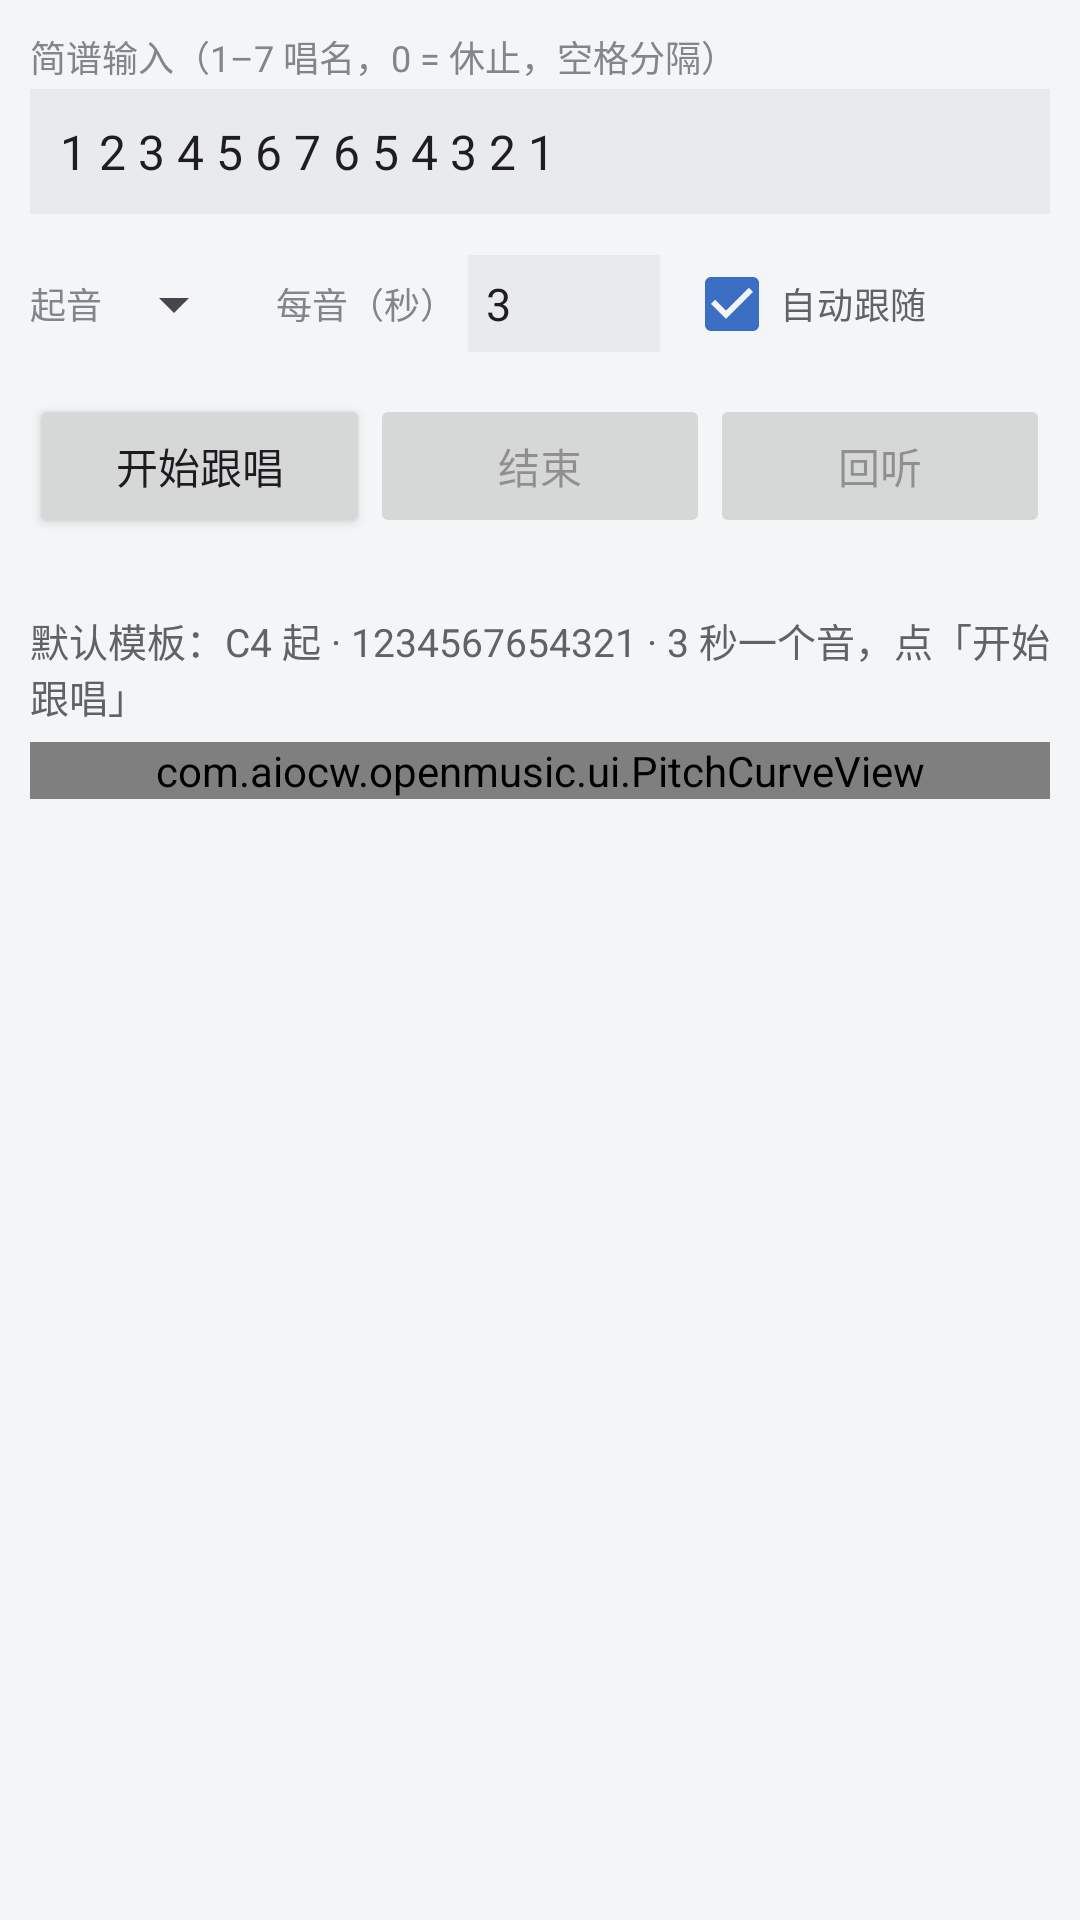

This screen was rendered from an Android layout file. Write that file and the resources it references.
<!-- AndroidManifest.xml: application theme Theme.OpenMusic -->
<!-- res/layout/fragment_melody.xml -->
<?xml version="1.0" encoding="utf-8"?>
<LinearLayout xmlns:android="http://schemas.android.com/apk/res/android"
    xmlns:app="http://schemas.android.com/apk/res-auto"
    android:layout_width="match_parent"
    android:layout_height="match_parent"
    android:orientation="vertical"
    android:padding="10dp">

    <TextView
        android:layout_width="wrap_content"
        android:layout_height="wrap_content"
        android:text="@string/melody_input_label"
        android:textSize="12sp"
        android:textColor="@color/text_hint" />

    <EditText
        android:id="@+id/et_melody"
        android:layout_width="match_parent"
        android:layout_height="wrap_content"
        android:layout_marginTop="2dp"
        android:background="@color/btn_face"
        android:inputType="text"
        android:maxLines="2"
        android:padding="10dp"
        android:text="@string/melody_default"
        android:textColor="@color/text_primary"
        android:textSize="16sp" />

    <LinearLayout
        android:layout_width="match_parent"
        android:layout_height="wrap_content"
        android:layout_marginTop="6dp"
        android:gravity="center_vertical"
        android:orientation="horizontal">

        <TextView
            android:layout_width="wrap_content"
            android:layout_height="wrap_content"
            android:text="@string/melody_start_note"
            android:textSize="12sp"
            android:textColor="@color/text_hint" />

        <Spinner
            android:id="@+id/spin_start"
            android:layout_width="wrap_content"
            android:layout_height="40dp" />

        <TextView
            android:layout_width="wrap_content"
            android:layout_height="wrap_content"
            android:layout_marginStart="10dp"
            android:text="@string/melody_interval_label"
            android:textSize="12sp"
            android:textColor="@color/text_hint" />

        <EditText
            android:id="@+id/et_interval"
            android:layout_width="64dp"
            android:layout_height="wrap_content"
            android:layout_marginStart="4dp"
            android:background="@color/btn_face"
            android:inputType="numberDecimal"
            android:padding="6dp"
            android:text="3"
            android:textColor="@color/text_primary"
            android:textSize="15sp" />

        <CheckBox
            android:id="@+id/cb_follow"
            android:layout_width="wrap_content"
            android:layout_height="wrap_content"
            android:layout_marginStart="8dp"
            android:checked="true"
            android:text="@string/curve_follow"
            android:textColor="@color/text_secondary"
            android:textSize="12sp" />
    </LinearLayout>

    <LinearLayout
        android:layout_width="match_parent"
        android:layout_height="wrap_content"
        android:layout_marginTop="6dp"
        android:orientation="horizontal">

        <Button
            android:id="@+id/btn_melody_start"
            android:layout_width="0dp"
            android:layout_height="wrap_content"
            android:layout_weight="1"
            android:text="@string/melody_start" />

        <Button
            android:id="@+id/btn_melody_end"
            android:layout_width="0dp"
            android:layout_height="wrap_content"
            android:layout_weight="1"
            android:enabled="false"
            android:text="@string/melody_end" />

        <Button
            android:id="@+id/btn_melody_play"
            android:layout_width="0dp"
            android:layout_height="wrap_content"
            android:layout_weight="1"
            android:enabled="false"
            android:text="@string/melody_play" />
    </LinearLayout>

    <TextView
        android:id="@+id/tv_countdown"
        android:layout_width="match_parent"
        android:layout_height="wrap_content"
        android:gravity="center"
        android:textColor="@color/accent_text"
        android:textSize="56sp"
        android:textStyle="bold"
        android:visibility="gone" />

    <TextView
        android:id="@+id/tv_progress"
        android:layout_width="wrap_content"
        android:layout_height="wrap_content"
        android:textColor="@color/text_primary"
        android:textSize="17sp"
        android:textStyle="bold" />

    <TextView
        android:id="@+id/tv_status"
        android:layout_width="wrap_content"
        android:layout_height="wrap_content"
        android:layout_marginTop="2dp"
        android:text="@string/melody_status_idle"
        android:textColor="@color/text_secondary"
        android:textSize="13sp" />

    
    <ScrollView
        android:id="@+id/melody_scroll"
        android:layout_width="match_parent"
        android:layout_height="0dp"
        android:layout_marginTop="6dp"
        android:layout_weight="1"
        android:scrollbars="vertical">

        <LinearLayout
            android:layout_width="match_parent"
            android:layout_height="wrap_content"
            android:orientation="vertical">

            <com.aiocw.openmusic.ui.PitchCurveView
                android:id="@+id/melody_curve"
                android:layout_width="match_parent"
                android:layout_height="wrap_content" />

            <TextView
                android:id="@+id/tv_results"
                android:layout_width="match_parent"
                android:layout_height="wrap_content"
                android:layout_marginTop="6dp"
                android:textColor="@color/text_secondary"
                android:textSize="13sp" />
        </LinearLayout>
    </ScrollView>
</LinearLayout>
<!-- resources referenced by this layout -->
<resources>
  <color name="accent_text">#FF2A5DB0</color>
  <color name="btn_face">#FFE8EAED</color>
  <color name="text_hint">#FF80868B</color>
  <color name="text_primary">#FF1D1D22</color>
  <color name="text_secondary">#FF5F6368</color>
  <string name="curve_follow">自动跟随</string>
  <string name="melody_default">1 2 3 4 5 6 7 6 5 4 3 2 1</string>
  <string name="melody_end">结束</string>
  <string name="melody_input_label">简谱输入（1–7 唱名，0 = 休止，空格分隔）</string>
  <string name="melody_interval_label">每音（秒）</string>
  <string name="melody_play">回听</string>
  <string name="melody_start">开始跟唱</string>
  <string name="melody_start_note">起音</string>
  <string name="melody_status_idle">默认模板：C4 起 · 1234567654321 · 3 秒一个音，点「开始跟唱」</string>
  <style name="Theme.OpenMusic" parent="Base.Theme.OpenMusic" />
  <style name="Base.Theme.OpenMusic" parent="Theme.Material3.Light.NoActionBar">
          <item name="colorPrimary">#FF3B6FC4</item>
          <item name="colorOnPrimary">#FFFFFFFF</item>
          <item name="colorSecondary">#FF1E8E3E</item>
          <item name="android:windowBackground">@color/app_background</item>
          <item name="android:statusBarColor">@android:color/transparent</item>
      </style>
  <color name="app_background">#FFF4F5F7</color>
</resources>
